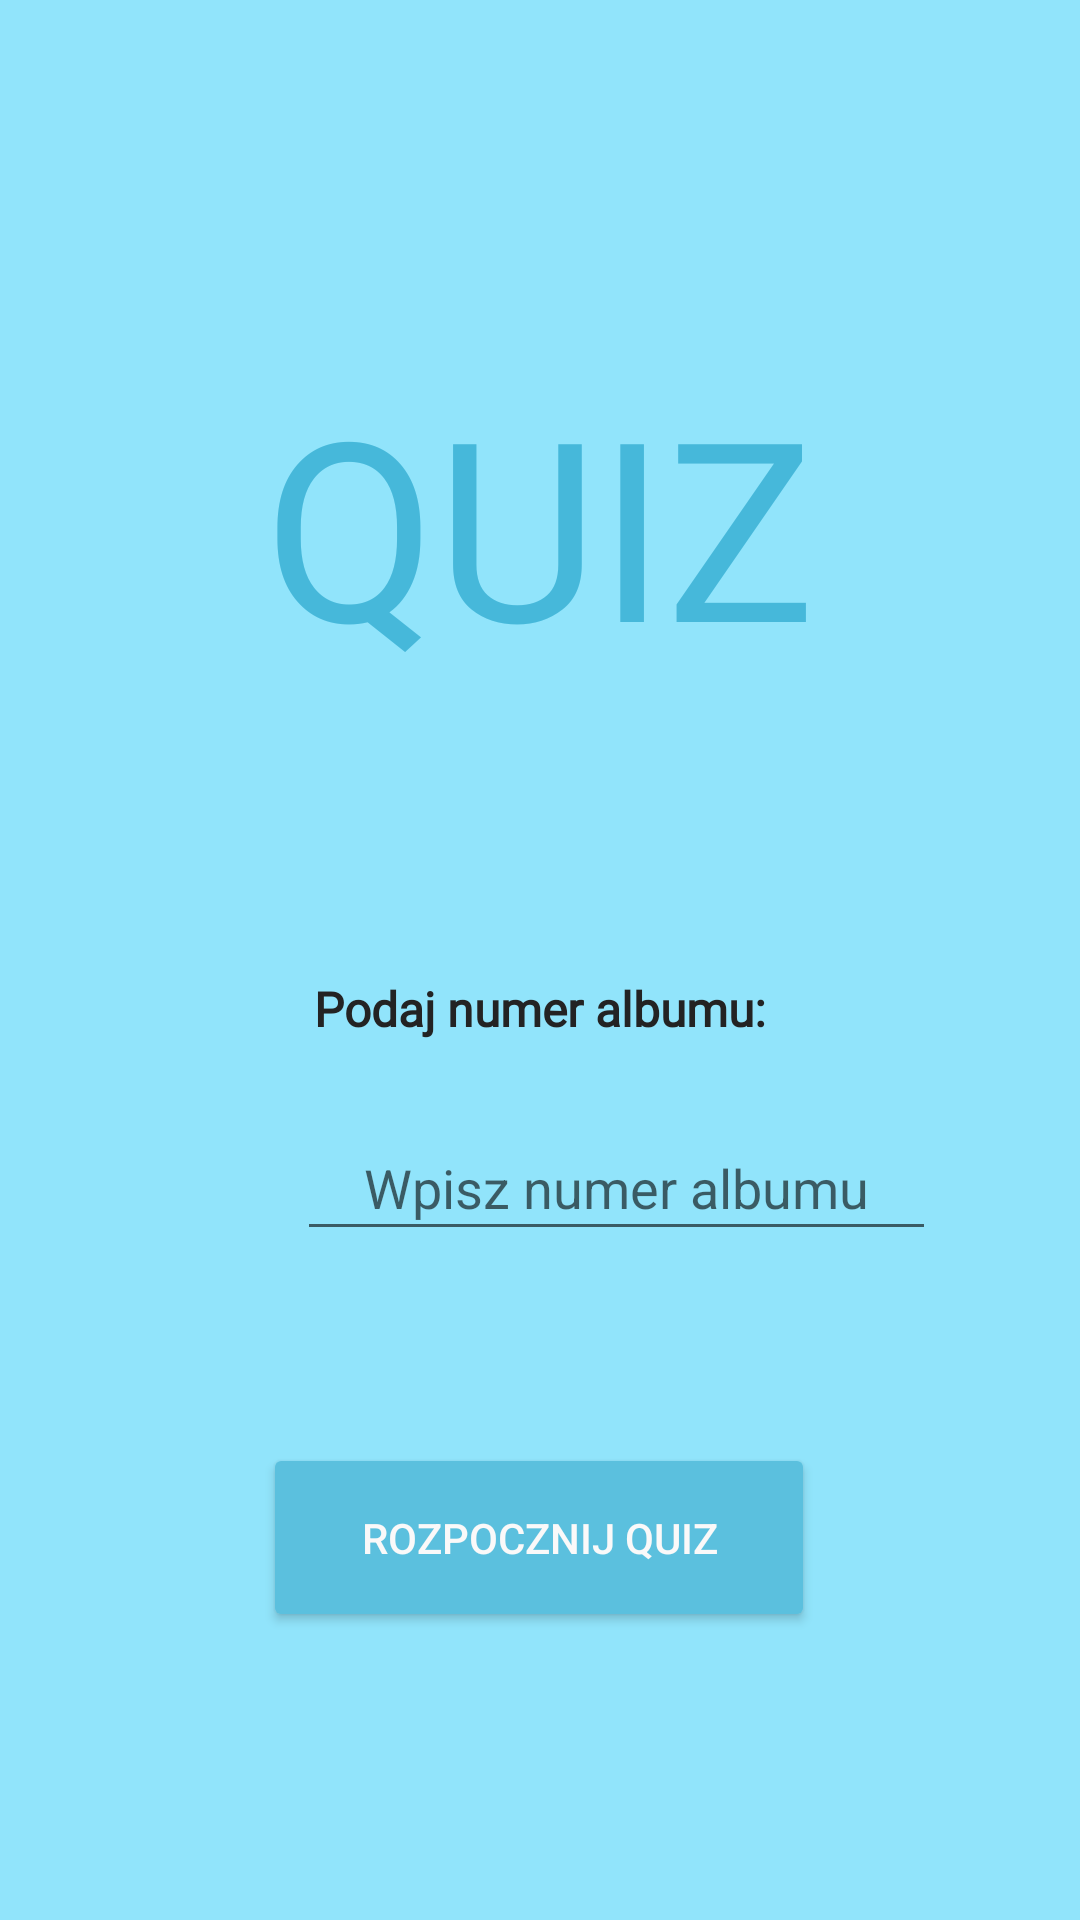

Android layout source for this screen:
<!-- AndroidManifest.xml: application theme Theme.QuizProjekt -->
<!-- res/layout/activity_main.xml -->
<?xml version="1.0" encoding="utf-8"?>
<androidx.constraintlayout.widget.ConstraintLayout xmlns:android="http://schemas.android.com/apk/res/android"
    xmlns:app="http://schemas.android.com/apk/res-auto"
    xmlns:tools="http://schemas.android.com/tools"
    android:layout_width="match_parent"
    android:layout_height="match_parent"
    android:background="#91E4FB"
    tools:context=".MainActivity">

    <TextView
        android:id="@+id/textView2"
        android:layout_width="wrap_content"
        android:layout_height="wrap_content"
        android:fontFamily="@font/aclonica"
        android:shadowColor="#000000"
        android:shadowDx="0"
        android:shadowDy="0"
        android:shadowRadius="0"
        android:text="QUIZ"
        android:textColor="#46B8DA"
        android:textSize="250px"
        app:layout_constraintBottom_toBottomOf="parent"
        app:layout_constraintLeft_toLeftOf="parent"
        app:layout_constraintRight_toRightOf="parent"
        app:layout_constraintTop_toTopOf="parent"
        app:layout_constraintVertical_bias="0.225" />

    <TextView
        android:id="@+id/textView"
        android:layout_width="wrap_content"
        android:layout_height="wrap_content"
        android:layout_marginStart="117dp"
        android:layout_marginTop="71dp"
        android:layout_marginEnd="117dp"
        android:layout_marginBottom="1dp"
        android:fontFamily="@font/calistoga"
        android:text="Podaj numer albumu:"
        android:textColor="#232323"
        android:textSize="48px"
        android:textStyle="bold"
        android:visibility="visible"
        app:layout_constraintBottom_toTopOf="@+id/textInputEditText"
        app:layout_constraintEnd_toEndOf="parent"
        app:layout_constraintStart_toStartOf="parent"
        app:layout_constraintTop_toBottomOf="@+id/textView2" />

    <com.google.android.material.textfield.TextInputLayout
        android:layout_width="match_parent"
        android:layout_height="wrap_content"
        tools:layout_editor_absoluteX="0dp"
        tools:layout_editor_absoluteY="1dp">

    </com.google.android.material.textfield.TextInputLayout>

    <com.google.android.material.textfield.TextInputEditText
        android:id="@+id/textInputEditText"
        android:layout_width="213dp"
        android:layout_height="45dp"
        android:layout_marginStart="99dp"
        android:layout_marginTop="372dp"
        android:layout_marginEnd="99dp"
        android:gravity="center"
        android:hint="Wpisz numer albumu"
        app:layout_constraintEnd_toEndOf="parent"
        app:layout_constraintHorizontal_bias="0.0"
        app:layout_constraintStart_toStartOf="parent"
        app:layout_constraintTop_toTopOf="parent" />

    <Button
        android:id="@+id/button"
        android:layout_width="184dp"
        android:layout_height="63dp"
        android:layout_marginStart="113dp"
        android:layout_marginTop="64dp"
        android:layout_marginEnd="114dp"
        android:backgroundTint="#5bc0de"
        android:text="Rozpocznij quiz"
        android:textColor="#FAF9F9"
        android:visibility="visible"
        app:cornerRadius="35px"
        app:layout_constraintEnd_toEndOf="parent"
        app:layout_constraintStart_toStartOf="parent"
        app:layout_constraintTop_toBottomOf="@+id/textInputEditText" />

</androidx.constraintlayout.widget.ConstraintLayout>
<!-- resources referenced by this layout -->
<resources>
  <style name="Theme.QuizProjekt" parent="Theme.MaterialComponents.DayNight.DarkActionBar">
          
          <item name="colorPrimary">@color/purple_500</item>
          <item name="colorPrimaryVariant">@color/purple_700</item>
          <item name="colorOnPrimary">@color/white</item>
          
          <item name="colorSecondary">@color/teal_200</item>
          <item name="colorSecondaryVariant">@color/teal_700</item>
          <item name="colorOnSecondary">@color/black</item>
          
          <item name="android:statusBarColor" tools:targetApi="l">?attr/colorPrimaryVariant</item>
          
      </style>
  <!-- not gathered from this repository: default colours our renderer supplied (Android Studio template values) -->
  <color name="purple_500">#FF6200EE</color>
  <color name="purple_700">#FF3700B3</color>
  <color name="teal_200">#FF03DAC5</color>
  <color name="teal_700">#FF018786</color>
  <color name="black">#FF000000</color>
  <color name="white">#FFFFFFFF</color>
</resources>
